4-way image classification set "dataset" from GitHub (salsazufar/project-akhir-mlops); label vocabulary: defect, longberry, peaberry, premium.

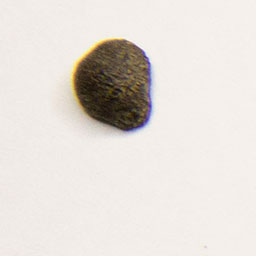
Label: defect

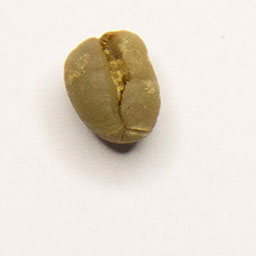
Label: peaberry

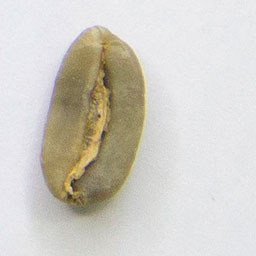
Label: longberry

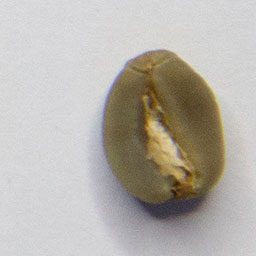
Label: premium

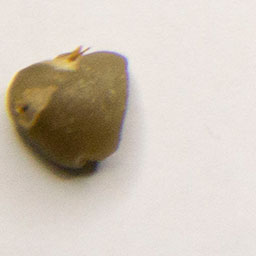
Label: defect

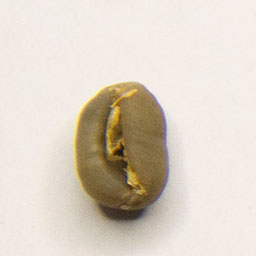
Label: peaberry
